Dataset: new_images_split (GitHub, AdiArtifice/Music-Genre-Classification). Classes: blues, classical, country, disco, hip-hop, jazz, metal, pop, reggae, rock.

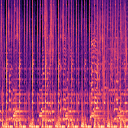
Label: reggae

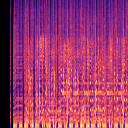
Label: hip-hop

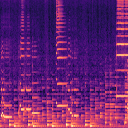
Label: jazz

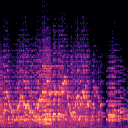
Label: classical

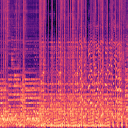
Label: disco

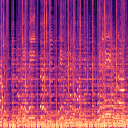
Label: pop
